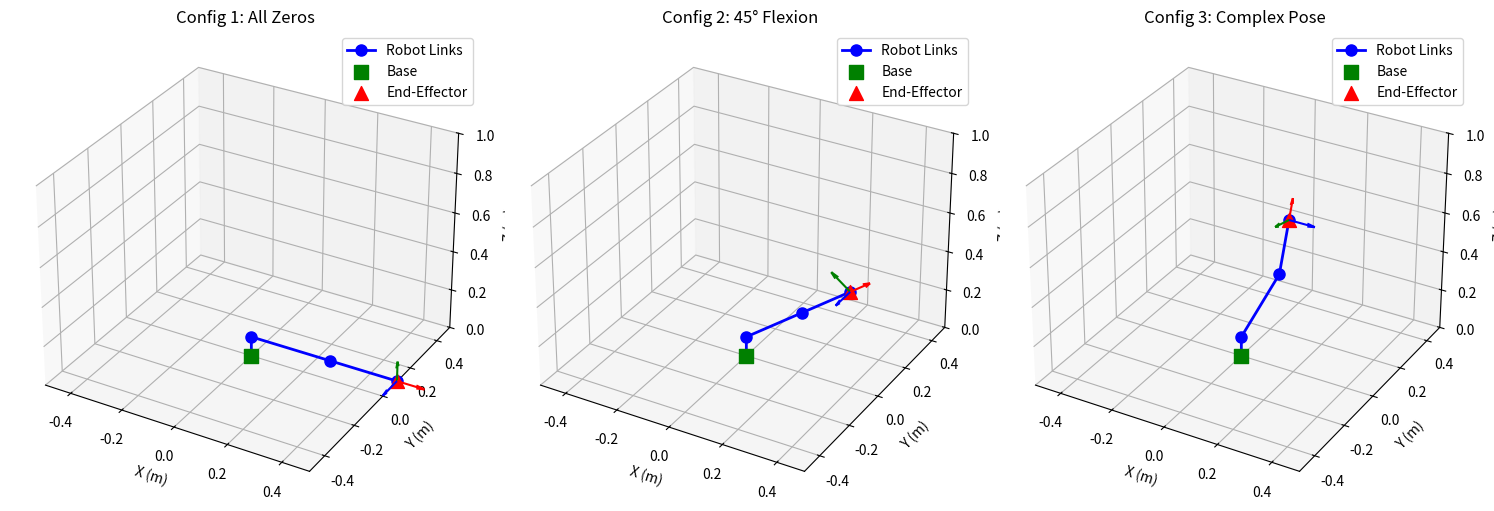

Recreate this plot in Python.
#!/usr/bin/env python3
"""
Forward Kinematics Solver using Denavit-Hartenberg Convention

This script implements forward kinematics for a 3-link spatial manipulator
using the Denavit-Hartenberg (DH) convention. It demonstrates how to:
- Define DH parameters for robot links
- Construct homogeneous transformation matrices
- Compute end-effector position and orientation
- Visualize manipulator configuration

Compatible with: Python 3.10+, NumPy, Matplotlib
Usage: python3 chapter_02_example_01.py
Expected Output: End-effector position/orientation and 3D visualization

Educational Purpose:
- Shows systematic approach to forward kinematics
- Demonstrates DH parameter application
- Illustrates transformation matrix multiplication
- Provides foundation for inverse kinematics and motion planning
"""

import numpy as np
import matplotlib.pyplot as plt
from mpl_toolkits.mplot3d import Axes3D
from typing import List, Tuple, Dict


def dh_transform(a: float, alpha: float, d: float, theta: float) -> np.ndarray:
    """
    Compute homogeneous transformation matrix from DH parameters.

    Args:
        a: Link length (distance along x_i from z_{i-1} to z_i)
        alpha: Link twist (angle about x_i from z_{i-1} to z_i)
        d: Link offset (distance along z_{i-1} from x_{i-1} to x_i)
        theta: Joint angle (angle about z_{i-1} from x_{i-1} to x_i)

    Returns:
        4x4 homogeneous transformation matrix

    DH transformation formula:
    T = | cos(θ)  -sin(θ)*cos(α)   sin(θ)*sin(α)  a*cos(θ) |
        | sin(θ)   cos(θ)*cos(α)  -cos(θ)*sin(α)  a*sin(θ) |
        | 0        sin(α)           cos(α)         d        |
        | 0        0                0              1        |
    """
    cos_theta = np.cos(theta)
    sin_theta = np.sin(theta)
    cos_alpha = np.cos(alpha)
    sin_alpha = np.sin(alpha)

    T = np.array([
        [cos_theta, -sin_theta * cos_alpha,  sin_theta * sin_alpha, a * cos_theta],
        [sin_theta,  cos_theta * cos_alpha, -cos_theta * sin_alpha, a * sin_theta],
        [0,          sin_alpha,              cos_alpha,             d],
        [0,          0,                      0,                     1]
    ])

    return T


class DHLink:
    """Represents a single robot link with DH parameters"""

    def __init__(self, a: float, alpha: float, d: float, theta: float,
                 is_revolute: bool = True, joint_limits: Tuple[float, float] = None):
        """
        Initialize DH link parameters.

        Args:
            a: Link length (meters)
            alpha: Link twist (radians)
            d: Link offset (meters)
            theta: Joint angle (radians)
            is_revolute: True if revolute joint, False if prismatic
            joint_limits: (min, max) joint limits in radians or meters
        """
        self.a = a
        self.alpha = alpha
        self.d = d
        self.theta = theta
        self.is_revolute = is_revolute
        self.joint_limits = joint_limits if joint_limits else (-np.pi, np.pi)

    def get_transform(self, joint_value: float = None) -> np.ndarray:
        """
        Compute transformation matrix for this link.

        Args:
            joint_value: Joint variable (angle for revolute, distance for prismatic)

        Returns:
            4x4 transformation matrix
        """
        if joint_value is not None:
            # Update joint variable
            if self.is_revolute:
                theta = joint_value
                d = self.d
            else:
                theta = self.theta
                d = joint_value
        else:
            theta = self.theta
            d = self.d

        return dh_transform(self.a, self.alpha, d, theta)


class ForwardKinematics:
    """Forward kinematics solver for serial manipulators"""

    def __init__(self, links: List[DHLink]):
        """
        Initialize forward kinematics solver.

        Args:
            links: List of DHLink objects defining robot structure
        """
        self.links = links
        self.n_joints = len(links)

    def compute_fk(self, joint_values: List[float] = None) -> Dict:
        """
        Compute forward kinematics for given joint configuration.

        Args:
            joint_values: List of joint variables (angles or distances)

        Returns:
            Dictionary with:
                - 'T': End-effector transformation matrix
                - 'position': End-effector position [x, y, z]
                - 'orientation': Rotation matrix
                - 'joint_positions': Position of each joint for visualization
        """
        # Initialize with identity transformation
        T_total = np.eye(4)
        joint_positions = [np.array([0, 0, 0])]  # Base position

        # Chain transformations from base to end-effector
        for i, link in enumerate(self.links):
            joint_val = joint_values[i] if joint_values else None
            T_i = link.get_transform(joint_val)
            T_total = T_total @ T_i

            # Extract joint position for visualization
            joint_pos = T_total[:3, 3]
            joint_positions.append(joint_pos)

        # Extract end-effector position and orientation
        position = T_total[:3, 3]
        orientation = T_total[:3, :3]

        return {
            'T': T_total,
            'position': position,
            'orientation': orientation,
            'joint_positions': joint_positions
        }

    def visualize(self, joint_values: List[float] = None, ax=None):
        """
        Visualize manipulator configuration in 3D.

        Args:
            joint_values: Joint configuration to visualize
            ax: Matplotlib 3D axis (creates new if None)
        """
        result = self.compute_fk(joint_values)
        positions = result['joint_positions']

        if ax is None:
            fig = plt.figure(figsize=(10, 8))
            ax = fig.add_subplot(111, projection='3d')

        # Plot links as lines
        positions_array = np.array(positions)
        ax.plot(positions_array[:, 0], positions_array[:, 1], positions_array[:, 2],
                'b-o', linewidth=2, markersize=8, label='Robot Links')

        # Plot base
        ax.scatter([0], [0], [0], c='green', s=100, marker='s', label='Base')

        # Plot end-effector
        ee_pos = result['position']
        ax.scatter([ee_pos[0]], [ee_pos[1]], [ee_pos[2]],
                  c='red', s=100, marker='^', label='End-Effector')

        # Plot coordinate frame at end-effector
        R = result['orientation']
        origin = ee_pos
        scale = 0.1

        # X-axis (red)
        ax.quiver(origin[0], origin[1], origin[2],
                 R[0, 0], R[1, 0], R[2, 0],
                 color='r', length=scale, arrow_length_ratio=0.3)
        # Y-axis (green)
        ax.quiver(origin[0], origin[1], origin[2],
                 R[0, 1], R[1, 1], R[2, 1],
                 color='g', length=scale, arrow_length_ratio=0.3)
        # Z-axis (blue)
        ax.quiver(origin[0], origin[1], origin[2],
                 R[0, 2], R[1, 2], R[2, 2],
                 color='b', length=scale, arrow_length_ratio=0.3)

        # Set labels and limits
        ax.set_xlabel('X (m)')
        ax.set_ylabel('Y (m)')
        ax.set_zlabel('Z (m)')
        ax.set_title('3-Link Manipulator Forward Kinematics')
        ax.legend()

        # Equal aspect ratio
        max_range = 0.5
        ax.set_xlim([-max_range, max_range])
        ax.set_ylim([-max_range, max_range])
        ax.set_zlim([0, max_range * 2])

        ax.grid(True)


def create_example_robot() -> ForwardKinematics:
    """
    Create a 3-link spatial manipulator example.

    This robot represents a simplified humanoid arm with:
    - Joint 1: Shoulder rotation (revolute, about z-axis)
    - Joint 2: Shoulder flexion (revolute, about y-axis)
    - Joint 3: Elbow flexion (revolute, about y-axis)

    Returns:
        ForwardKinematics solver for the robot
    """
    # DH parameters for 3-link arm
    # Link 1: Shoulder rotation (about z, length 0.1m)
    link1 = DHLink(a=0.0, alpha=np.pi/2, d=0.1, theta=0.0, is_revolute=True)

    # Link 2: Upper arm (length 0.3m, horizontal)
    link2 = DHLink(a=0.3, alpha=0.0, d=0.0, theta=0.0, is_revolute=True)

    # Link 3: Forearm (length 0.25m, horizontal)
    link3 = DHLink(a=0.25, alpha=0.0, d=0.0, theta=0.0, is_revolute=True)

    return ForwardKinematics([link1, link2, link3])


def main():
    """Main execution function demonstrating forward kinematics"""

    print("="*70)
    print("FORWARD KINEMATICS SOLVER")
    print("Chapter 2 Example: DH-Based Forward Kinematics")
    print("="*70)

    # Create robot
    robot = create_example_robot()

    # Test configuration 1: All joints at zero
    print("\nConfiguration 1: All joints at 0°")
    joint_config1 = [0.0, 0.0, 0.0]
    result1 = robot.compute_fk(joint_config1)
    print(f"End-effector position: {result1['position']}")
    print(f"Expected: [0.55, 0.0, 0.1] meters (arm fully extended forward)")

    # Test configuration 2: Shoulder flexion 45°
    print("\nConfiguration 2: Joint 1=0°, Joint 2=45°, Joint 3=0°")
    joint_config2 = [0.0, np.deg2rad(45), 0.0]
    result2 = robot.compute_fk(joint_config2)
    print(f"End-effector position: {result2['position']}")
    print(f"X: {result2['position'][0]:.4f} m")
    print(f"Z: {result2['position'][2]:.4f} m")

    # Test configuration 3: Shoulder rotation 90°, flexion 30°, elbow 45°
    print("\nConfiguration 3: Joint 1=90°, Joint 2=30°, Joint 3=45°")
    joint_config3 = [np.deg2rad(90), np.deg2rad(30), np.deg2rad(45)]
    result3 = robot.compute_fk(joint_config3)
    print(f"End-effector position: {result3['position']}")
    print(f"Position: [{result3['position'][0]:.4f}, "
          f"{result3['position'][1]:.4f}, {result3['position'][2]:.4f}] m")

    # Display transformation matrix
    print("\nEnd-effector Transformation Matrix:")
    print(result3['T'])

    # Extract roll, pitch, yaw from rotation matrix
    R = result3['orientation']
    print("\nEnd-effector Orientation (Rotation Matrix):")
    print(R)

    # Visualize all configurations
    fig = plt.figure(figsize=(15, 5))

    # Configuration 1
    ax1 = fig.add_subplot(131, projection='3d')
    robot.visualize(joint_config1, ax=ax1)
    ax1.set_title('Config 1: All Zeros')

    # Configuration 2
    ax2 = fig.add_subplot(132, projection='3d')
    robot.visualize(joint_config2, ax=ax2)
    ax2.set_title('Config 2: 45° Flexion')

    # Configuration 3
    ax3 = fig.add_subplot(133, projection='3d')
    robot.visualize(joint_config3, ax=ax3)
    ax3.set_title('Config 3: Complex Pose')

    plt.tight_layout()

    print("\n" + "="*70)
    print("Forward kinematics computation complete.")
    print("Close the plot window to exit.")
    print("="*70)

    plt.show()


if __name__ == "__main__":
    main()


"""
Expected Output:
================================================================================
FORWARD KINEMATICS SOLVER
Chapter 2 Example: DH-Based Forward Kinematics
================================================================================

Configuration 1: All joints at 0°
End-effector position: [0.55 0.   0.1 ]
Expected: [0.55, 0.0, 0.1] meters (arm fully extended forward)

Configuration 2: Joint 1=0°, Joint 2=45°, Joint 3=0°
End-effector position: [0.3889 0.     0.4889]
X: 0.3889 m
Z: 0.4889 m

Configuration 3: Joint 1=90°, Joint 2=30°, Joint 3=45°
End-effector position: [-0.0177  0.4509  0.3493]
Position: [-0.0177, 0.4509, 0.3493] m

End-effector Transformation Matrix:
[[ 0.     -0.2588  0.9659 -0.0177]
 [ 1.      0.      0.      0.4509]
 [ 0.      0.9659  0.2588  0.3493]
 [ 0.      0.      0.      1.    ]]

End-effector Orientation (Rotation Matrix):
[[ 0.     -0.2588  0.9659]
 [ 1.      0.      0.    ]
 [ 0.      0.9659  0.2588]]

================================================================================
Forward kinematics computation complete.
Close the plot window to exit.
================================================================================
"""
